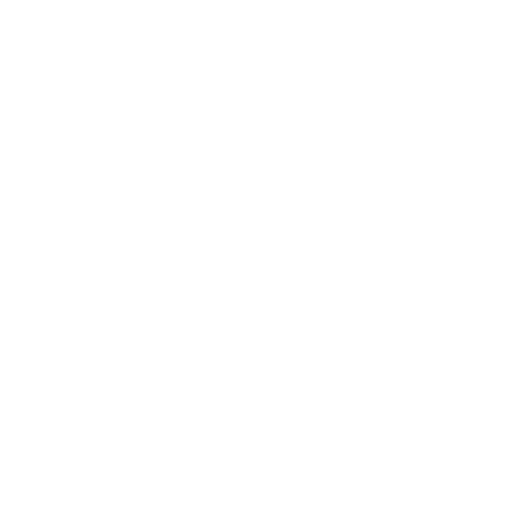
t = 0.00 s
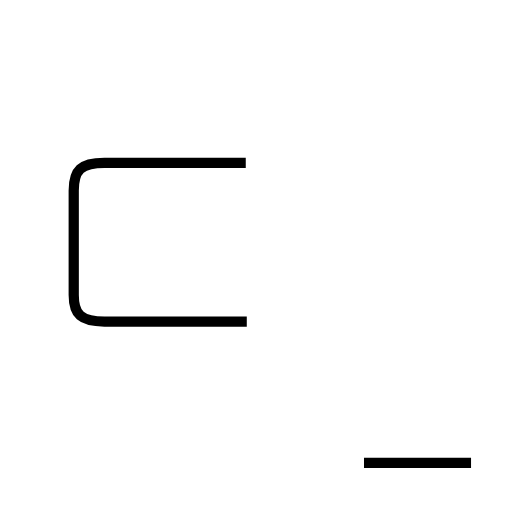
t = 1.73 s
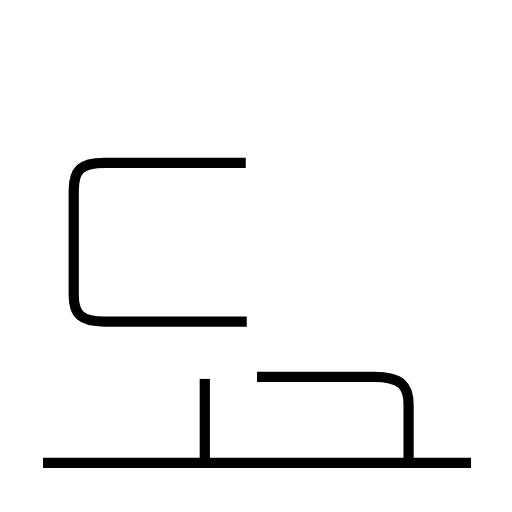
t = 3.58 s
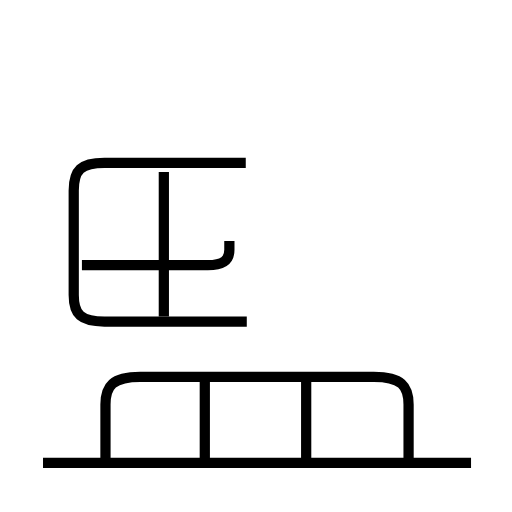
t = 5.39 s
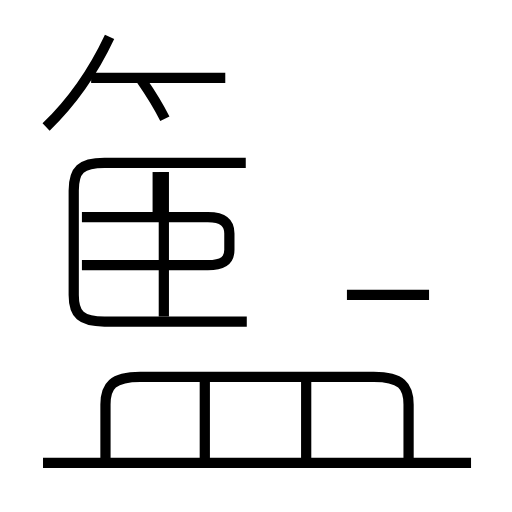
t = 7.09 s
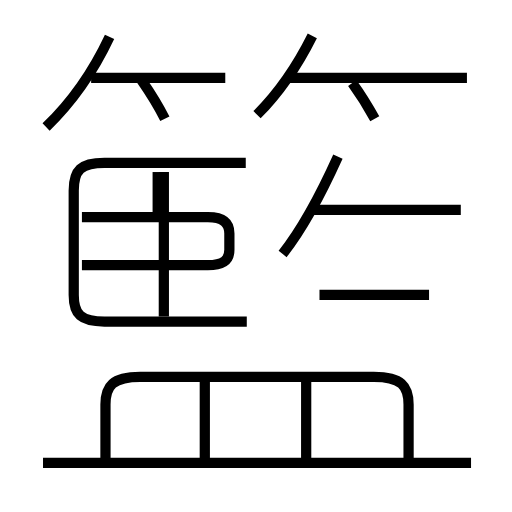
t = 8.86 s

The animated SVG that drew these frames (rendered in a browser with its animation timeline set to each time). Animation: 17 SMIL elements (animate=17); one cycle of 8.86 s.

<?xml version='1.0' encoding='utf-8'?>
<svg viewBox="0.0 -6.0 50.0 50.0" version="1.1" xmlns="http://www.w3.org/2000/svg"><rect x="-1000" y="-1000" width="2000" height="2000" stroke="white" fill="white" /><g style="fill:none;stroke:#000000;stroke-width:1"><path d="M 24.1 -12.6 L 10.2 -12.6 C 7.9 -12.6 7.2 -13.3 7.2 -15.2 L 7.2 -25.4 C 7.2 -27.4 7.9 -28.1 10.2 -28.1 L 24.0 -28.1 " transform="translate(0.0 38.0)" stroke-dasharray="47.31349183647315" stroke-dashoffset="47.31349183647315"><animate attributeName="stroke-dashoffset" from="47.31349183647315" to="0" dur="1.4194047550941944s" begin="0s; anim_end.end" fill="freeze" id="anim0" /></path><path d="M 46.0 1.2 L 4.2 1.2 " transform="translate(0.0 38.0)" stroke-dasharray="41.8" stroke-dashoffset="41.8"><animate attributeName="stroke-dashoffset" from="41.8" to="0" dur="1.2539999999999998s" begin="anim0.end" fill="freeze" id="anim1" /></path><path d="M 20.0 1.1 L 20.0 -7.0 " transform="translate(0.0 38.0)" stroke-dasharray="8.1" stroke-dashoffset="8.1"><animate attributeName="stroke-dashoffset" from="8.1" to="0" dur="0.243s" begin="anim1.end" fill="freeze" id="anim2" /></path><path d="M 39.9 1.1 L 39.9 -4.5 C 39.9 -6.3 39.2 -7.2 36.5 -7.2 L 13.7 -7.2 C 11.0 -7.2 10.3 -6.3 10.3 -4.5 L 10.3 1.1 " transform="translate(0.0 38.0)" stroke-dasharray="44.12100049007503" stroke-dashoffset="44.12100049007503"><animate attributeName="stroke-dashoffset" from="44.12100049007503" to="0" dur="1.323630014702251s" begin="anim2.end" fill="freeze" id="anim3" /></path><path d="M 29.9 1.1 L 29.9 -7.0 " transform="translate(0.0 38.0)" stroke-dasharray="8.1" stroke-dashoffset="8.1"><animate attributeName="stroke-dashoffset" from="8.1" to="0" dur="0.243s" begin="anim3.end" fill="freeze" id="anim4" /></path><path d="M 16.0 -13.1 L 16.0 -27.2 " transform="translate(0.0 38.0)" stroke-dasharray="14.1" stroke-dashoffset="14.1"><animate attributeName="stroke-dashoffset" from="14.1" to="0" dur="0.423s" begin="anim4.end" fill="freeze" id="anim5" /></path><path d="M 8.0 -18.1 L 20.3 -18.1 C 21.8 -18.1 22.4 -18.6 22.4 -19.6 L 22.4 -21.2 C 22.4 -22.2 21.8 -22.8 20.3 -22.8 L 8.0 -22.8 " transform="translate(0.0 38.0)" stroke-dasharray="32.17501090234969" stroke-dashoffset="32.17501090234969"><animate attributeName="stroke-dashoffset" from="32.17501090234969" to="0" dur="0.9652503270704906s" begin="anim5.end" fill="freeze" id="anim6" /></path><path d="M 15.4 -23.1 L 15.4 -27.2 " transform="translate(0.0 38.0)" stroke-dasharray="4.099999999999998" stroke-dashoffset="4.099999999999998"><animate attributeName="stroke-dashoffset" from="4.099999999999998" to="0" dur="0.12299999999999993s" begin="anim6.end" fill="freeze" id="anim7" /></path><path d="M 4.5 -31.6 C 7.0 -34.0 9.1 -37.0 10.7 -40.4 " transform="translate(0.0 38.0)" stroke-dasharray="10.824719999237375" stroke-dashoffset="10.824719999237375"><animate attributeName="stroke-dashoffset" from="10.824719999237375" to="0" dur="0.32474159997712126s" begin="anim7.end" fill="freeze" id="anim8" /></path><path d="M 16.1 -32.4 C 15.4 -33.8 14.7 -34.9 13.8 -36.2 " transform="translate(0.0 38.0)" stroke-dasharray="4.445986315761685" stroke-dashoffset="4.445986315761685"><animate attributeName="stroke-dashoffset" from="4.445986315761685" to="0" dur="0.13337958947285053s" begin="anim8.end" fill="freeze" id="anim9" /></path><path d="M 22.0 -36.4 L 8.9 -36.4 " transform="translate(0.0 38.0)" stroke-dasharray="13.1" stroke-dashoffset="13.1"><animate attributeName="stroke-dashoffset" from="13.1" to="0" dur="0.39299999999999996s" begin="anim9.end" fill="freeze" id="anim10" /></path><path d="M 41.9 -15.2 L 31.2 -15.2 " transform="translate(0.0 38.0)" stroke-dasharray="10.7" stroke-dashoffset="10.7"><animate attributeName="stroke-dashoffset" from="10.7" to="0" dur="0.32099999999999995s" begin="anim10.end" fill="freeze" id="anim11" /></path><path d="M 27.6 -19.2 C 29.9 -22.1 31.6 -25.6 33.0 -28.7 " transform="translate(0.0 38.0)" stroke-dasharray="10.955530199997073" stroke-dashoffset="10.955530199997073"><animate attributeName="stroke-dashoffset" from="10.955530199997073" to="0" dur="0.3286659059999122s" begin="anim11.end" fill="freeze" id="anim12" /></path><path d="M 25.1 -32.8 C 27.1 -34.8 29.0 -37.5 30.5 -40.5 " transform="translate(0.0 38.0)" stroke-dasharray="9.443785300322967" stroke-dashoffset="9.443785300322967"><animate attributeName="stroke-dashoffset" from="9.443785300322967" to="0" dur="0.28331355900968896s" begin="anim12.end" fill="freeze" id="anim13" /></path><path d="M 45.0 -23.5 L 30.6 -23.5 " transform="translate(0.0 38.0)" stroke-dasharray="14.399999999999999" stroke-dashoffset="14.399999999999999"><animate attributeName="stroke-dashoffset" from="14.399999999999999" to="0" dur="0.43199999999999994s" begin="anim13.end" fill="freeze" id="anim14" /></path><path d="M 36.6 -32.4 C 36.0 -33.5 35.2 -34.8 34.4 -35.9 " transform="translate(0.0 38.0)" stroke-dasharray="4.1366697202961955" stroke-dashoffset="4.1366697202961955"><animate attributeName="stroke-dashoffset" from="4.1366697202961955" to="0" dur="0.12410009160888585s" begin="anim14.end" fill="freeze" id="anim15" /></path><path d="M 45.6 -36.4 L 28.1 -36.4" transform="translate(0.0 38.0)" stroke-dasharray="17.5" stroke-dashoffset="17.5"><animate attributeName="stroke-dashoffset" from="17.5" to="0" dur="0.525s" begin="anim15.end" fill="freeze" id="anim_end" /></path></g></svg>
